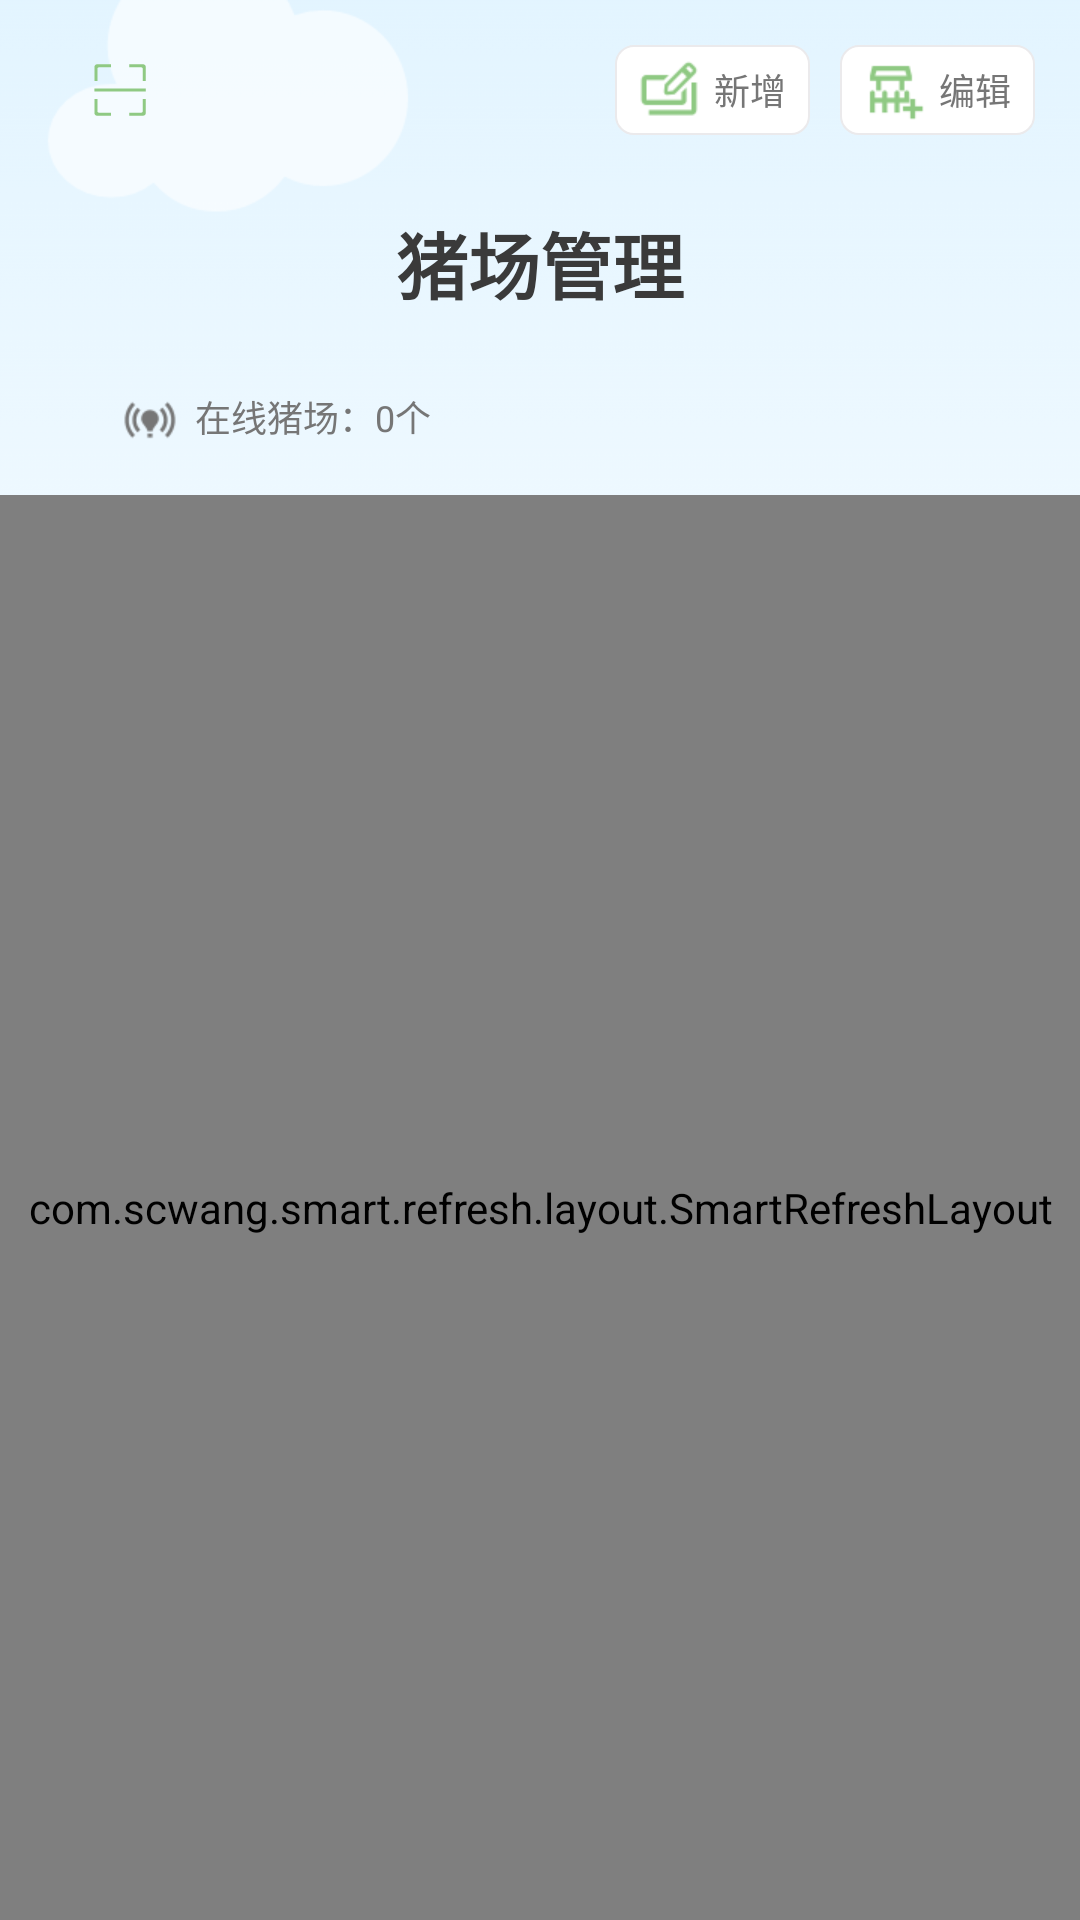

Reconstruct the res/layout file that produces this screen, plus the resources it refers to.
<!-- AndroidManifest.xml: application theme Theme.MyAppTheme -->
<!-- res/layout/fragment_mgt_pigfarm.xml -->
<?xml version="1.0" encoding="utf-8"?>
<androidx.constraintlayout.motion.widget.MotionLayout android:id="@+id/motion_layout"
    xmlns:android="http://schemas.android.com/apk/res/android"
    xmlns:app="http://schemas.android.com/apk/res-auto"
    android:layout_width="match_parent"
    android:layout_height="match_parent"
    android:background="@drawable/img_main_bg"
    app:layoutDescription="@xml/fragment_mgt_pigfarm_scene">

    <androidx.constraintlayout.utils.widget.ImageFilterView
        android:id="@+id/qr_scan"
        android:layout_width="wrap_content"
        android:layout_height="wrap_content"
        app:layout_constraintLeft_toLeftOf="parent"
        app:layout_constraintTop_toTopOf="@id/pig_farm_edit_layout"
        app:layout_constraintBottom_toBottomOf="@id/pig_farm_edit_layout"
        android:layout_marginLeft="16dp"
        android:padding="14dp"
        android:src="@drawable/svg_qr_scan" />

    <androidx.appcompat.widget.AppCompatTextView
        android:id="@+id/edit_back"
        style="@style/text_title"
        android:layout_width="wrap_content"
        android:layout_height="wrap_content"
        app:layout_constraintLeft_toLeftOf="parent"
        app:layout_constraintTop_toTopOf="parent"
        android:layout_marginLeft="16dp"
        android:layout_marginTop="15dp"
        android:drawableLeft="@drawable/img_back"
        android:drawablePadding="5dp"
        android:text="编辑"/>

    <LinearLayout
        android:id="@+id/pig_farm_edit_layout"
        android:layout_width="wrap_content"
        android:layout_height="wrap_content"
        app:layout_constraintTop_toTopOf="parent"
        app:layout_constraintRight_toRightOf="parent"
        android:layout_marginTop="15dp"
        android:layout_marginRight="15dp"
        android:orientation="horizontal">
        <androidx.appcompat.widget.AppCompatTextView
            android:id="@+id/pig_farm_add"
            style="@style/text_content"
            android:layout_width="wrap_content"
            android:layout_height="wrap_content"
            android:drawableLeft="@drawable/img_pig_farm_item_edit"
            android:drawablePadding="5dp"
            android:paddingLeft="8dp"
            android:paddingTop="5dp"
            android:paddingRight="8dp"
            android:paddingBottom="5dp"
            android:gravity="center"
            android:text="新增"
            android:background="@drawable/shape_outline_round_corner_6"/>

        <androidx.appcompat.widget.AppCompatTextView
            android:id="@+id/pig_farm_edit"
            style="@style/text_content"
            android:layout_width="wrap_content"
            android:layout_height="wrap_content"
            android:layout_marginLeft="10dp"
            android:drawableLeft="@drawable/img_add"
            android:drawablePadding="5dp"
            android:paddingLeft="8dp"
            android:paddingTop="5dp"
            android:paddingRight="8dp"
            android:paddingBottom="5dp"
            android:gravity="center"
            android:text="编辑"
            android:background="@drawable/shape_outline_round_corner_6"/>
    </LinearLayout>

    <androidx.appcompat.widget.AppCompatTextView
        android:id="@+id/mgt_title"
        style="@style/text_title"
        android:layout_width="wrap_content"
        android:layout_height="wrap_content"
        app:layout_constraintLeft_toLeftOf="parent"
        app:layout_constraintTop_toTopOf="parent"
        app:layout_constraintRight_toRightOf="parent"
        android:layout_marginTop="70dp"
        android:textSize="24sp"
        android:text="猪场管理"/>

    <androidx.appcompat.widget.AppCompatTextView
        android:id="@+id/pig_farm_count"
        style="@style/text_content"
        android:layout_width="wrap_content"
        android:layout_height="wrap_content"
        app:layout_constraintLeft_toLeftOf="parent"
        app:layout_constraintTop_toBottomOf="@id/mgt_title"
        android:layout_marginLeft="40dp"
        android:layout_marginTop="25dp"
        android:drawableLeft="@drawable/img_online"
        android:drawablePadding="5dp"
        android:text="在线猪场：0个"/>

    <com.scwang.smart.refresh.layout.SmartRefreshLayout
        android:id="@+id/refresh_layout"
        android:layout_width="0dp"
        android:layout_height="0dp"
        app:layout_constraintLeft_toLeftOf="parent"
        app:layout_constraintTop_toBottomOf="@id/mgt_title"
        app:layout_constraintRight_toRightOf="parent"
        app:layout_constraintBottom_toTopOf="@id/select_layout"
        android:layout_marginTop="60dp"
        app:layout_goneMarginTop="90dp">
        <androidx.constraintlayout.widget.ConstraintLayout
            android:layout_width="match_parent"
            android:layout_height="match_parent">
            <androidx.appcompat.widget.AppCompatTextView
                android:visibility="gone"
                android:id="@+id/prompt"
                style="@style/text_content"
                android:layout_width="0dp"
                android:layout_height="wrap_content"
                app:layout_constraintLeft_toLeftOf="parent"
                app:layout_constraintTop_toTopOf="parent"
                app:layout_constraintRight_toRightOf="parent"
                android:layout_marginLeft="30dp"
                android:layout_marginRight="30dp"
                android:layout_marginTop="40dp"
                android:drawableTop="@drawable/img_empty"
                android:drawablePadding="25dp"
                android:gravity="center"
                android:textColor="@color/grey_ca"
                android:text="@string/mgt_pigfarm_empty"/>
            <androidx.recyclerview.widget.RecyclerView
                android:visibility="gone"
                android:id="@+id/pig_farm_recycler"
                android:layout_width="0dp"
                android:layout_height="0dp"
                app:layout_constraintLeft_toLeftOf="parent"
                app:layout_constraintTop_toTopOf="parent"
                app:layout_constraintRight_toRightOf="parent"
                app:layout_constraintBottom_toBottomOf="parent"
                android:layout_marginLeft="16dp"
                android:layout_marginRight="16dp"
                android:overScrollMode="never"
                android:background="@drawable/shape_pig_farm_bg"/>
        </androidx.constraintlayout.widget.ConstraintLayout>
    </com.scwang.smart.refresh.layout.SmartRefreshLayout>

    <View
        android:visibility="gone"
        android:id="@+id/select_shade"
        android:layout_width="0dp"
        android:layout_height="40dp"
        app:layout_constraintLeft_toLeftOf="@id/select_layout"
        app:layout_constraintRight_toRightOf="@id/select_layout"
        app:layout_constraintBottom_toBottomOf="@id/select_layout"
        android:layout_marginBottom="26dp"
        android:background="@drawable/shape_menus_gradient"/>

    <androidx.constraintlayout.widget.ConstraintLayout
        android:visibility="gone"
        android:id="@+id/select_layout"
        android:layout_width="0dp"
        android:layout_height="56dp"
        app:layout_constraintLeft_toLeftOf="parent"
        app:layout_constraintRight_toRightOf="parent"
        app:layout_constraintBottom_toBottomOf="parent"
        android:backgroundTint="@android:color/white"
        android:background="@drawable/shape_pig_farm_bg">

        <com.wuzi.pig.utils.ui.view.AppCompatCheckBoxWrap
            android:id="@+id/checkbox_all"
            style="@style/text_content"
            android:layout_width="wrap_content"
            android:layout_height="match_parent"
            app:layout_constraintLeft_toLeftOf="parent"
            app:layout_constraintTop_toTopOf="parent"
            app:layout_constraintBottom_toBottomOf="parent"
            android:layout_marginLeft="16dp"
            android:button="@drawable/selector_radio"
            android:background="@null"
            android:text="全选"/>

        <androidx.appcompat.widget.AppCompatTextView
            android:id="@+id/checked_msg"
            style="@style/text_content"
            android:layout_width="wrap_content"
            android:layout_height="wrap_content"
            app:layout_constraintLeft_toRightOf="@id/checkbox_all"
            app:layout_constraintTop_toTopOf="parent"
            app:layout_constraintBottom_toBottomOf="parent"
            android:layout_marginLeft="10dp"
            android:text="@string/mgt_select_message"/>

        <androidx.appcompat.widget.AppCompatTextView
            android:id="@+id/delete_all"
            style="@style/text_content"
            android:layout_width="wrap_content"
            android:layout_height="wrap_content"
            app:layout_constraintTop_toTopOf="parent"
            app:layout_constraintRight_toRightOf="parent"
            app:layout_constraintBottom_toBottomOf="parent"
            android:layout_marginRight="16dp"
            android:gravity="center_vertical"
            android:drawableLeft="@drawable/img_pig_farm_delete"
            android:drawablePadding="5dp"
            android:paddingLeft="8dp"
            android:paddingTop="5dp"
            android:paddingRight="8dp"
            android:paddingBottom="5dp"
            android:text="删除"
            android:background="@drawable/shape_outline_round_corner_6"/>

    </androidx.constraintlayout.widget.ConstraintLayout>

</androidx.constraintlayout.motion.widget.MotionLayout>
<!-- resources referenced by this layout -->
<resources>
  <color name="grey_ca">#CACACA</color>
  <!-- drawable img_add: png bitmap (drawable-xhdpi, 974 bytes) -->
  <!-- drawable img_back: png bitmap (drawable-xhdpi, 461 bytes) -->
  <!-- drawable img_empty: png bitmap (drawable-xhdpi, 2646 bytes) -->
  <!-- drawable img_main_bg: png bitmap (drawable-xhdpi, 52716 bytes) -->
  <!-- drawable img_online: png bitmap (drawable-xhdpi, 1255 bytes) -->
  <!-- drawable selector_radio (drawable) -->
  <?xml version="1.0" encoding="utf-8"?>
  <selector xmlns:android="http://schemas.android.com/apk/res/android">
      <item android:drawable="@drawable/img_checked" android:state_checked="true" />
      <item android:drawable="@drawable/img_unchecked" />
  </selector>
  <!-- drawable shape_menus_gradient (drawable) -->
  <?xml version="1.0" encoding="utf-8"?>
  <shape xmlns:android="http://schemas.android.com/apk/res/android"
      android:shape="rectangle">
      <gradient android:startColor="#337D7D7D"
          android:endColor="#007D7D7D"
          android:angle="90"/>
  </shape>
  <!-- drawable shape_outline_round_corner_6 (drawable) -->
  <?xml version="1.0" encoding="utf-8"?>
  <shape xmlns:android="http://schemas.android.com/apk/res/android"
      android:shape="rectangle">
      <corners android:radius="6dp"/>
      <solid android:color="@android:color/white"/>
      <stroke android:width="0.5dp" android:color="#EBEAEC"/>
  </shape>
  <!-- drawable shape_pig_farm_bg (drawable) -->
  <?xml version="1.0" encoding="utf-8"?>
  <shape xmlns:android="http://schemas.android.com/apk/res/android"
      android:shape="rectangle">
      <corners android:topLeftRadius="12dp" android:topRightRadius="12dp"/>
      <solid android:color="#F2F6F2E9"/>
  </shape>
  <!-- drawable svg_qr_scan (drawable) -->
  <vector xmlns:android="http://schemas.android.com/apk/res/android"
      android:width="20dp"
      android:height="20dp"
      android:viewportWidth="1024"
      android:viewportHeight="1024">
      <path
          android:pathData="M900.58,150.83l0,206.34 51.59,0 0,-232.14c0,-56.42 -51.59,-51.57 -51.59,-51.57L668.44,73.46l0,51.57 206.35,0C874.79,125.03 900.58,125.84 900.58,150.83z"
          android:fillColor="#8FC983" />
      <path
          android:pathData="M126.76,150.83c0,-24.99 25.79,-25.8 25.79,-25.8l206.35,0 0,-51.57 -232.15,0c0,0 -51.59,-4.85 -51.59,51.57l0,232.14 51.59,0L126.76,150.83z"
          android:fillColor="#8FC983" />
      <path
          android:pathData="M900.58,873.07 L900.58,873.07c0,25 -25.79,25.81 -25.79,25.81L668.44,898.88l0,51.57 232.15,0c0,0 51.59,4.81 51.59,-51.57L952.17,666.71l-51.59,0L900.58,873.07z"
          android:fillColor="#8FC983" />
      <path
          android:pathData="M126.76,873.07 L126.76,666.71 75.17,666.71l0,232.16c0,56.39 51.59,51.57 51.59,51.57l232.15,0 0,-51.57L152.55,898.88C152.55,898.88 126.76,898.07 126.76,873.07z"
          android:fillColor="#8FC983" />
      <path
          android:pathData="M75.17,486.15l877.01,0 0,51.59 -877.01,0 0,-51.59Z"
          android:fillColor="#8FC983" />
  </vector>
  <string name="mgt_pigfarm_empty">目前没有猪场数据，下拉刷新试试</string>
  <string name="mgt_select_message">选中%1$s个 / 共%2$s个</string>
  <style name="text_content">
          <item name="android:textSize">12sp</item>
          <item name="android:textColor">@color/grey_76</item>
      </style>
  <style name="text_title">
          <item name="android:textSize">18sp</item>
          <item name="android:textStyle">bold</item>
          <item name="android:textColor">@color/grey_3a</item>
      </style>
  <style name="Theme.MyAppTheme" parent="Theme.AppCompat.Light.NoActionBar">
          
          
          <item name="android:windowNoTitle">true</item>
          
          <item name="android:windowBackground">@color/colorWindowBg</item>
          
          <item name="colorPrimaryDark">@android:color/transparent</item>
          
      </style>
  <!-- drawable img_checked: png bitmap (drawable-xhdpi, 1442 bytes) -->
  <color name="grey_76">#767676</color>
  <color name="grey_3a">#3A3A3A</color>
  <color name="colorWindowBg">#F7F8FA</color>
</resources>
